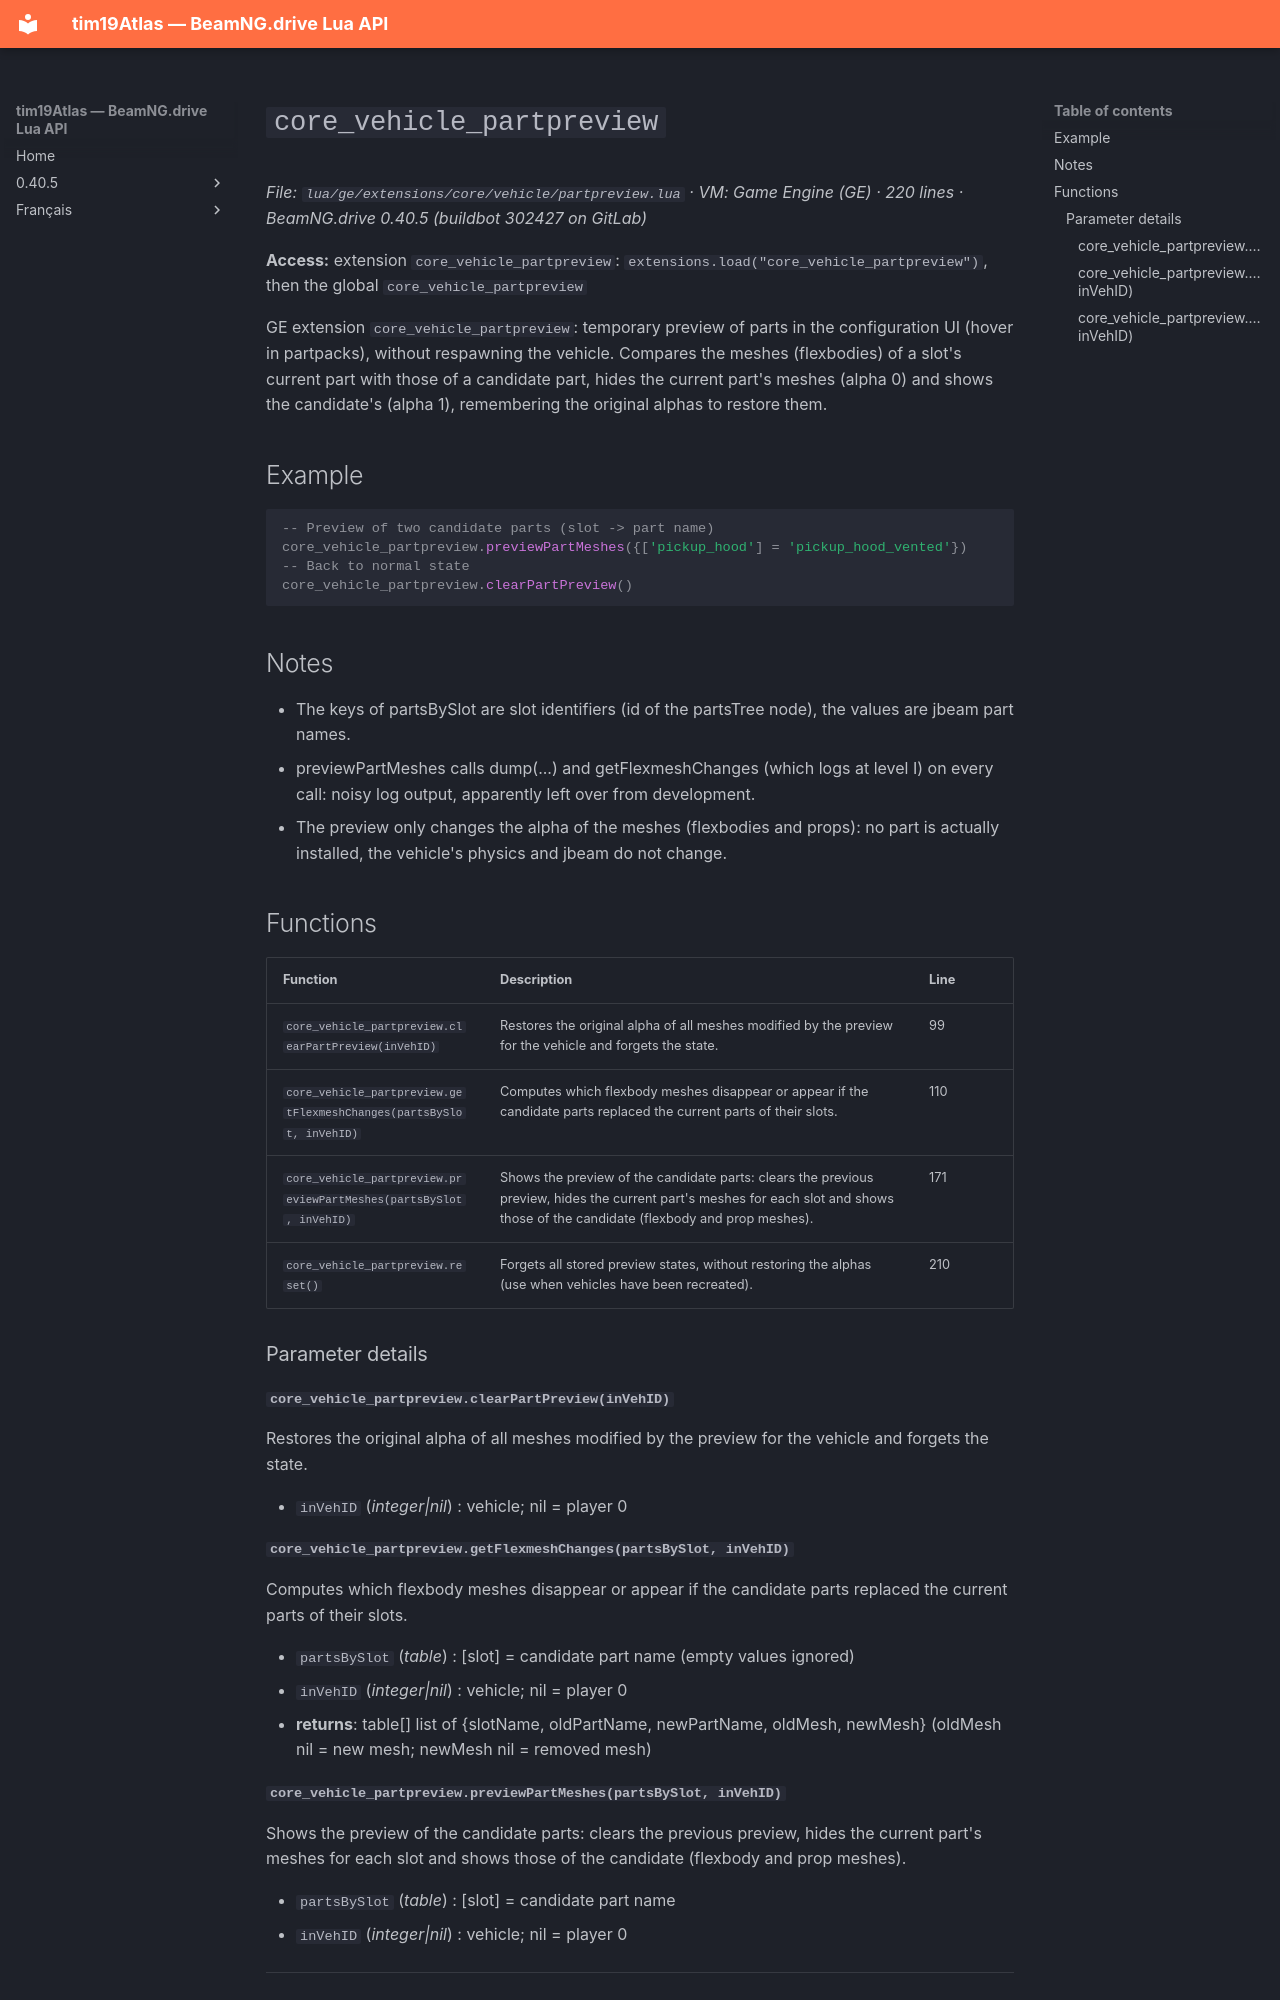

repository: Tim0219800/beamng-lua-atlas · page: 0.40.5/ge/extensions/core/vehicle/partpreview.html · generator: mkdocs

# `core_vehicle_partpreview`

*File: `lua/ge/extensions/core/vehicle/partpreview.lua` · VM: Game Engine (GE) · 220 lines · BeamNG.drive 0.40.5 (buildbot 302427 on GitLab)*

**Access:** extension `core_vehicle_partpreview`: `extensions.load("core_vehicle_partpreview")`, then the global `core_vehicle_partpreview`

GE extension `core_vehicle_partpreview`: temporary preview of parts in the configuration UI (hover in partpacks), without respawning the vehicle. Compares the meshes (flexbodies) of a slot's current part with those of a candidate part, hides the current part's meshes (alpha 0) and shows the candidate's (alpha 1), remembering the original alphas to restore them.

## Example

```lua
-- Preview of two candidate parts (slot -> part name)
core_vehicle_partpreview.previewPartMeshes({['pickup_hood'] = 'pickup_hood_vented'})
-- Back to normal state
core_vehicle_partpreview.clearPartPreview()
```

## Notes

- The keys of partsBySlot are slot identifiers (id of the partsTree node), the values are jbeam part names.
- previewPartMeshes calls dump(...) and getFlexmeshChanges (which logs at level I) on every call: noisy log output, apparently left over from development.
- The preview only changes the alpha of the meshes (flexbodies and props): no part is actually installed, the vehicle's physics and jbeam do not change.

## Functions

| Function | Description | Line |
|---|---|---|
| `core_vehicle_partpreview.clearPartPreview(inVehID)` | Restores the original alpha of all meshes modified by the preview for the vehicle and forgets the state. | 99 |
| `core_vehicle_partpreview.getFlexmeshChanges(partsBySlot, inVehID)` | Computes which flexbody meshes disappear or appear if the candidate parts replaced the current parts of their slots. | 110 |
| `core_vehicle_partpreview.previewPartMeshes(partsBySlot, inVehID)` | Shows the preview of the candidate parts: clears the previous preview, hides the current part's meshes for each slot and shows those of the candidate (flexbody and prop meshes). | 171 |
| `core_vehicle_partpreview.reset()` | Forgets all stored preview states, without restoring the alphas (use when vehicles have been recreated). | 210 |

### Parameter details

#### `core_vehicle_partpreview.clearPartPreview(inVehID)`

Restores the original alpha of all meshes modified by the preview for the vehicle and forgets the state.

- `inVehID` (*integer|nil*) : vehicle; nil = player 0

#### `core_vehicle_partpreview.getFlexmeshChanges(partsBySlot, inVehID)`

Computes which flexbody meshes disappear or appear if the candidate parts replaced the current parts of their slots.

- `partsBySlot` (*table<string, string>*) : [slot] = candidate part name (empty values ignored)
- `inVehID` (*integer|nil*) : vehicle; nil = player 0
- **returns**: table[] list of {slotName, oldPartName, newPartName, oldMesh, newMesh} (oldMesh nil = new mesh; newMesh nil = removed mesh)
